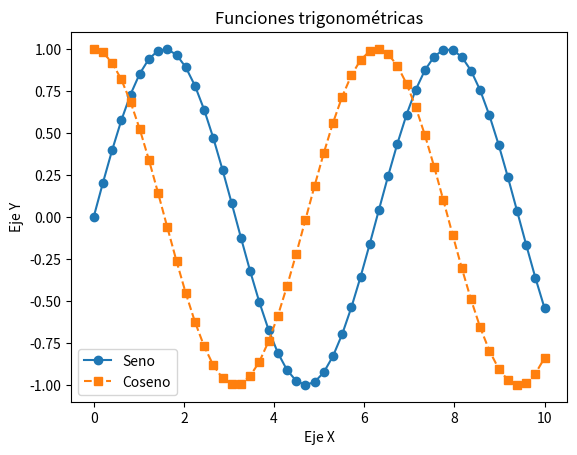
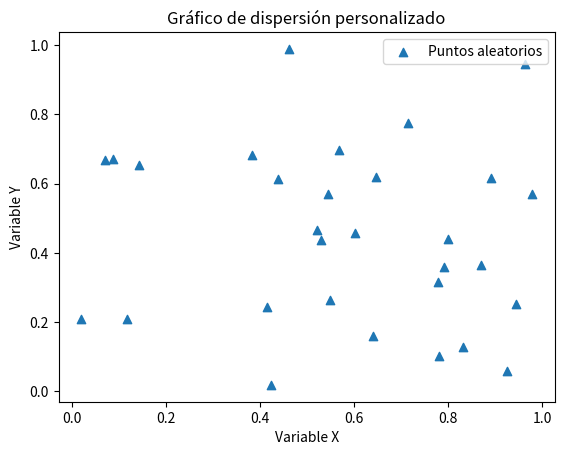
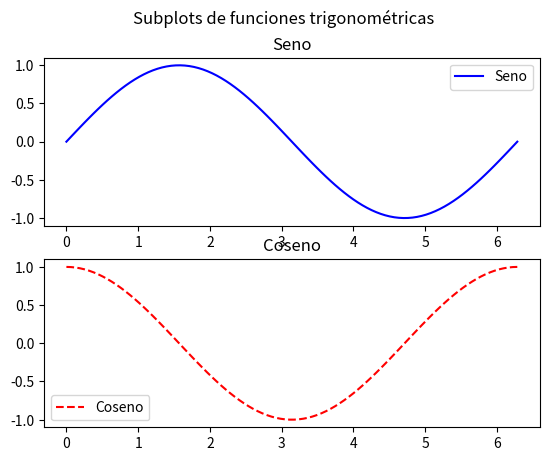

These charts were generated, in order, by the following Python code:
import matplotlib.pyplot as plt
import numpy as np


x = np.linspace(0, 10, 50)
y1 = np.sin(x)
y2 = np.cos(x)

plt.figure()
plt.plot(x, y1, linestyle='-', marker='o', label='Seno')
plt.plot(x, y2, linestyle='--', marker='s', label='Coseno')
plt.xlabel("Eje X")
plt.ylabel("Eje Y")
plt.title("Funciones trigonométricas")
plt.legend()
plt.show()


np.random.seed(0)
x = np.random.rand(30)
y = np.random.rand(30)

plt.figure()
plt.scatter(x, y, marker='^', label='Puntos aleatorios')
plt.xlabel("Variable X")
plt.ylabel("Variable Y")
plt.title("Gráfico de dispersión personalizado")
plt.legend()
plt.show()


x = np.linspace(0, 2 * np.pi, 100)

fig, axs = plt.subplots(2, 1)
fig.suptitle("Subplots de funciones trigonométricas")

axs[0].plot(x, np.sin(x), color='blue', label='Seno')
axs[0].set_title("Seno")
axs[0].legend()

axs[1].plot(x, np.cos(x), color='red', linestyle='--', label='Coseno')
axs[1].set_title("Coseno")
axs[1].legend()

plt.show()
